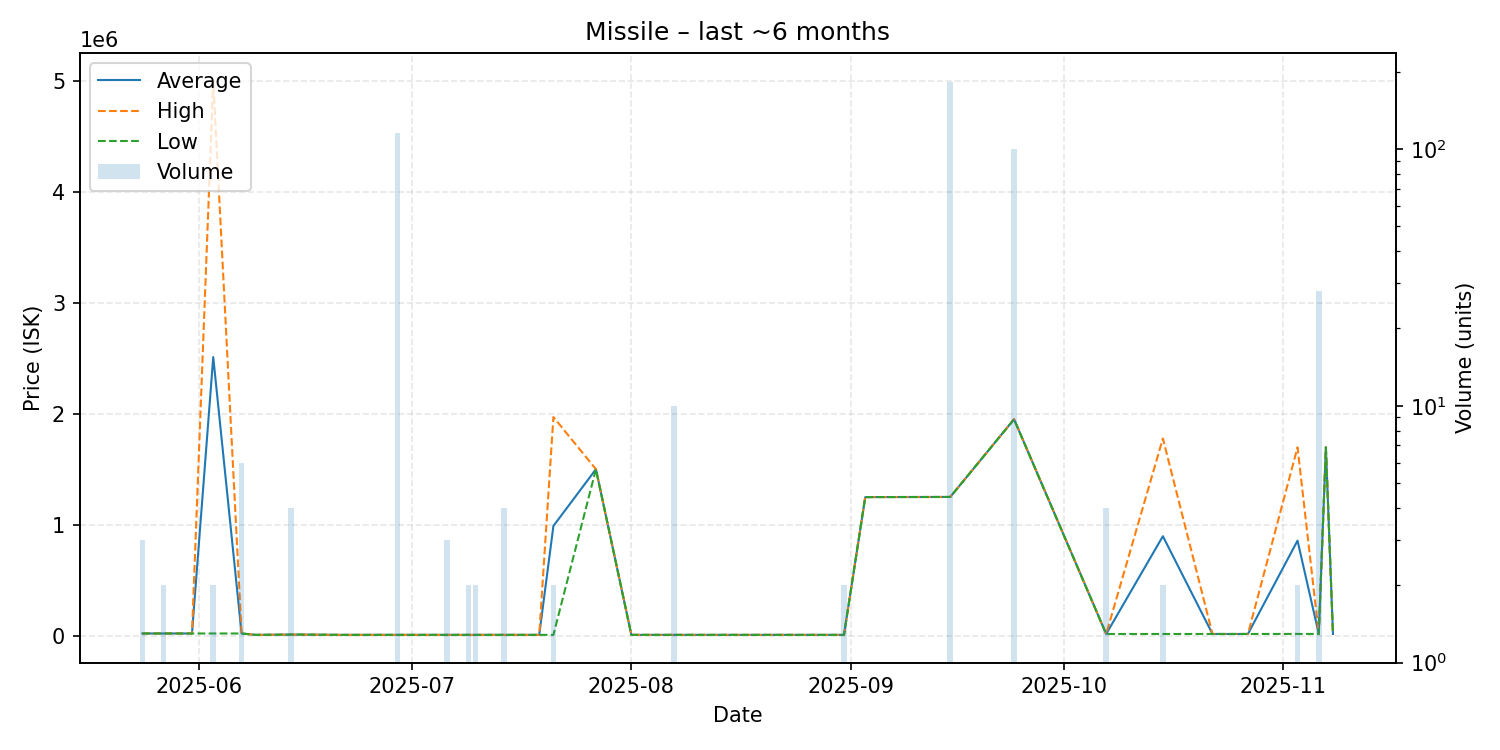

Source data for this figure (header and first rows):
date, average, highest, lowest, order_count, volume
2025-05-24, 20000, 20000, 20000, 1, 3
2025-05-27, 20000, 20000, 20000, 1, 2
2025-05-30, 20000, 20000, 20000, 1, 1
2025-05-31, 20000, 20000, 20000, 1, 1
2025-06-03, 2510000, 5000000, 20000, 2, 2
2025-06-07, 20000, 20000, 20000, 1, 6
2025-06-09, 7500, 7500, 7500, 1, 1
2025-06-14, 10000, 10000, 10000, 1, 4
2025-06-15, 10000, 10000, 10000, 1, 1
2025-06-21, 7510, 7510, 7510, 1, 1
2025-06-29, 7510, 7510, 7510, 1, 115
2025-07-06, 7510, 7510, 7510, 1, 3
2025-07-09, 7510, 7510, 7510, 1, 2
2025-07-10, 7510, 7510, 7510, 2, 2
2025-07-13, 7510, 7510, 7510, 1, 1
2025-07-14, 7510, 7510, 7510, 2, 4
2025-07-19, 7510, 7510, 7510, 1, 1
2025-07-21, 988755, 1970000, 7510, 2, 2
2025-07-27, 1500000, 1500000, 1500000, 1, 1
2025-08-01, 7510, 7510, 7510, 1, 1
2025-08-07, 7510, 7510, 7510, 1, 10
2025-08-11, 7511, 7511, 7511, 1, 1
2025-08-21, 7511, 7511, 7511, 1, 1
2025-08-31, 7511, 7511, 7511, 1, 2
2025-09-03, 1248000, 1248000, 1248000, 1, 1
2025-09-04, 1249000, 1249000, 1249000, 1, 1
2025-09-15, 1250000, 1250000, 1250000, 5, 182
2025-09-24, 1950000, 1950000, 1950000, 1, 100
2025-10-07, 15510, 15510, 15510, 1, 4
2025-10-15, 896255, 1777000, 15510, 2, 2
2025-10-22, 15520, 15520, 15520, 1, 1
2025-10-27, 15520, 15520, 15520, 1, 1
2025-11-03, 856515, 1697000, 16030, 2, 2
2025-11-06, 16025, 16030, 16010, 3, 28
2025-11-07, 1697000, 1697000, 1697000, 1, 1
2025-11-08, 16010, 16010, 16010, 1, 1
